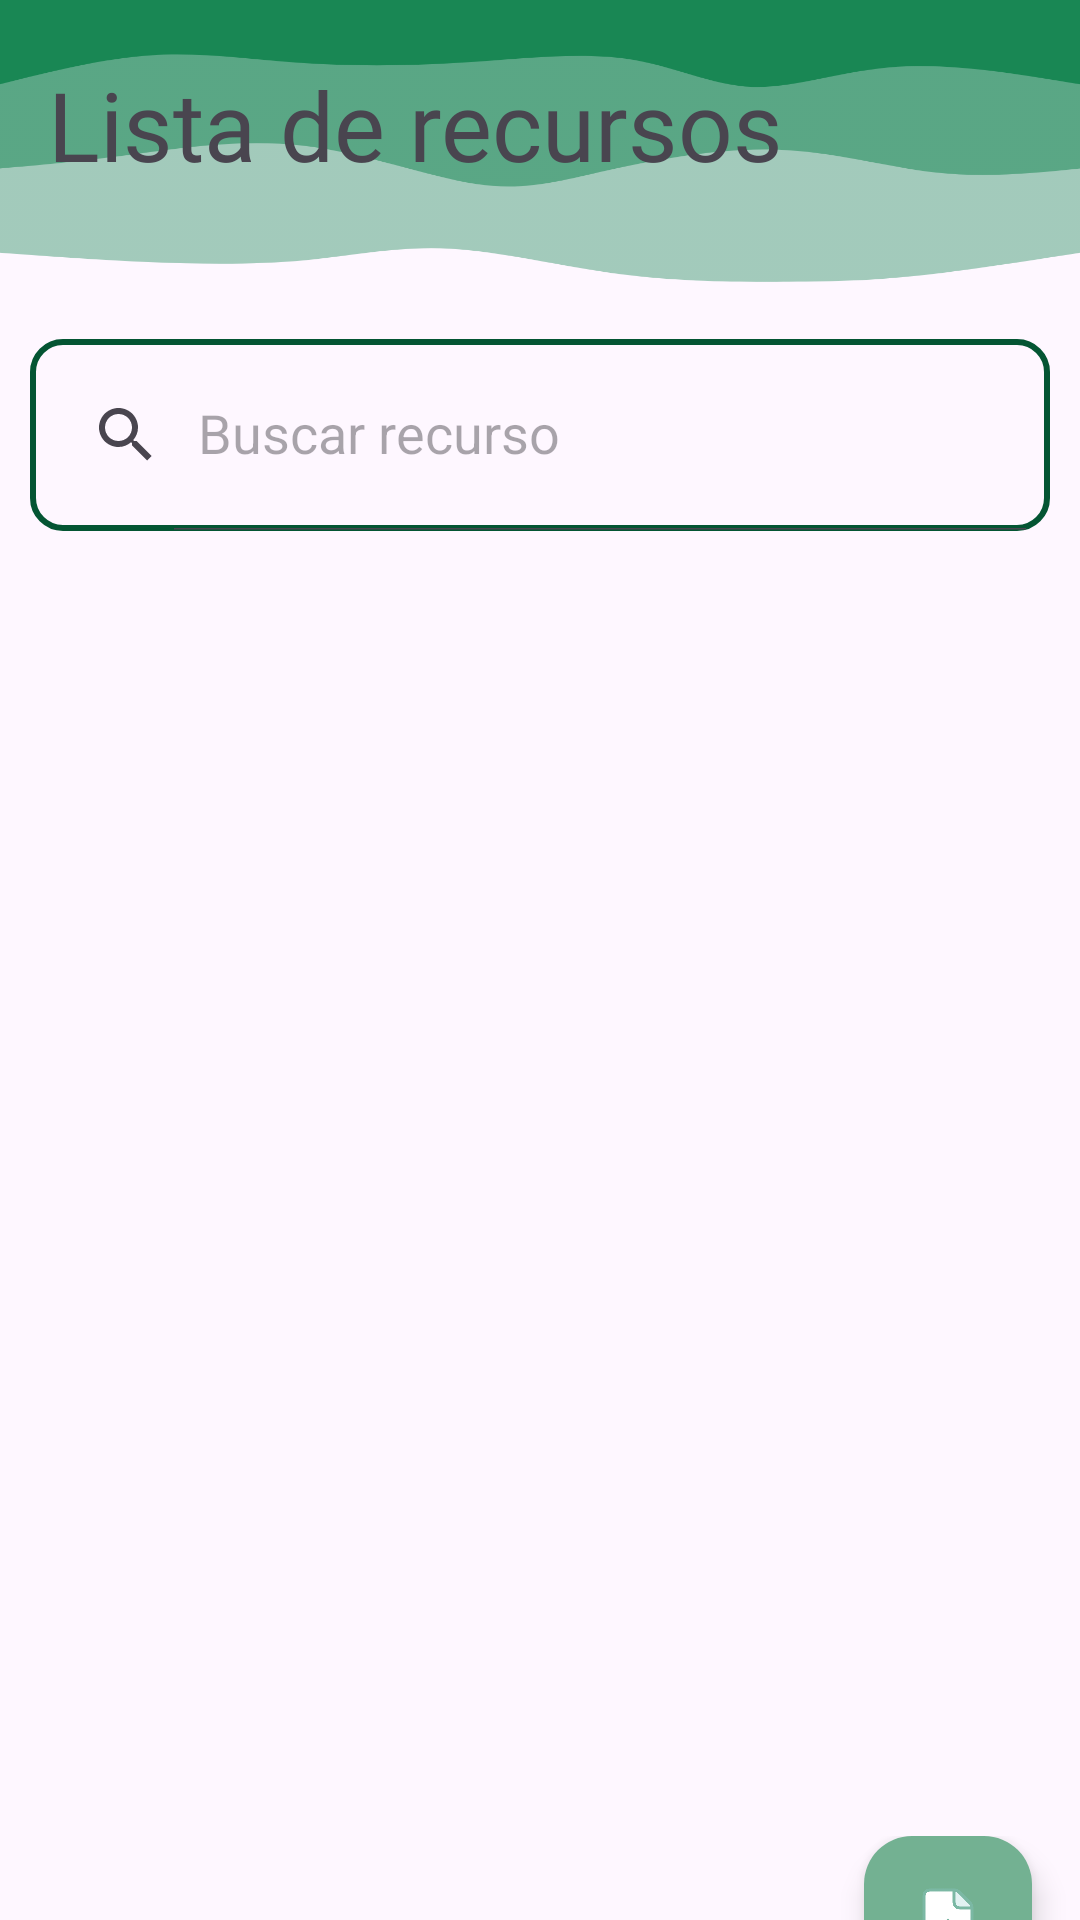

Here is an Android app screen rendered from its layout file. Give the layout XML and the strings, colors and styles it references.
<!-- AndroidManifest.xml: application theme Theme.EramonManager -->
<!-- res/layout/fragment_resources.xml -->
<?xml version="1.0" encoding="utf-8"?>
<FrameLayout xmlns:android="http://schemas.android.com/apk/res/android"
    xmlns:app="http://schemas.android.com/apk/res-auto"
    xmlns:tools="http://schemas.android.com/tools"
    android:layout_width="match_parent"
    android:layout_height="match_parent"
    tools:context=".MainActivity">

    

    <ImageView
        android:layout_width="match_parent"
        android:layout_height="110dp"
        android:background="@drawable/background_fragment"/>

    <LinearLayout
        android:layout_width="match_parent"
        android:layout_height="match_parent"
        android:orientation="vertical">

        <TextView
            android:id="@+id/encabezadoResources"
            android:layout_width="wrap_content"
            android:layout_height="wrap_content"
            android:layout_marginStart="16dp"
            android:layout_marginTop="20dp"
            android:fontFamily="@font/nunito_sans"
            android:text="Lista de recursos"
            android:textSize="32dp" />

        <androidx.appcompat.widget.SearchView
            android:id="@+id/SearchView_Resources"
            android:layout_width="match_parent"
            android:layout_height="?attr/actionBarSize"
            android:layout_marginStart="10dp"
            android:layout_marginTop="50dp"
            android:layout_marginEnd="10dp"
            android:layout_marginBottom="10dp"
            app:iconifiedByDefault="false"
            android:background="@drawable/border_searchview"
            app:queryHint="Buscar recurso">

        </androidx.appcompat.widget.SearchView>

        <androidx.recyclerview.widget.RecyclerView
            android:id="@+id/Recyler_View_Resources"
            android:layout_width="match_parent"
            android:layout_height="425dp"
            android:padding="16dp">

        </androidx.recyclerview.widget.RecyclerView>

        <RelativeLayout
            android:layout_width="match_parent"
            android:layout_height="65dp"
            android:layout_alignParentBottom="true">

            <com.google.android.material.floatingactionbutton.FloatingActionButton
                android:id="@+id/Add_Resources"
                android:layout_width="wrap_content"
                android:layout_height="wrap_content"
                android:layout_alignParentEnd="true"
                android:layout_marginTop="0dp"
                android:layout_marginEnd="16dp"
                android:src="@drawable/add"
                app:tint="@color/colorPrimaryLight"
                android:tintMode="screen"
                app:backgroundTint="@color/colorPrimaryLight">

            </com.google.android.material.floatingactionbutton.FloatingActionButton>

        </RelativeLayout>
    </LinearLayout>

</FrameLayout>
<!-- resources referenced by this layout -->
<resources>
  <color name="colorPrimaryLight">#73B192</color>
  <!-- drawable add: png bitmap (drawable, 9465 bytes) -->
  <!-- drawable background_fragment: png bitmap (drawable, 38943 bytes) -->
  <!-- drawable border_searchview (drawable) -->
  <?xml version="1.0" encoding="utf-8"?>
  <shape xmlns:android="http://schemas.android.com/apk/res/android"
      android:shape="rectangle">
  
      <stroke
          android:width="2dp"
          android:color="@color/colorPrimaryDarkest">
      </stroke>
  
      <corners
          android:radius="10dp">
      </corners>
  
  </shape>
  <style name="Theme.EramonManager" parent="Base.Theme.EramonManager" />
  <color name="colorPrimaryDarkest">#045533</color>
  <style name="Base.Theme.EramonManager" parent="Theme.Material3.DayNight.NoActionBar">
          
          
      </style>
</resources>
